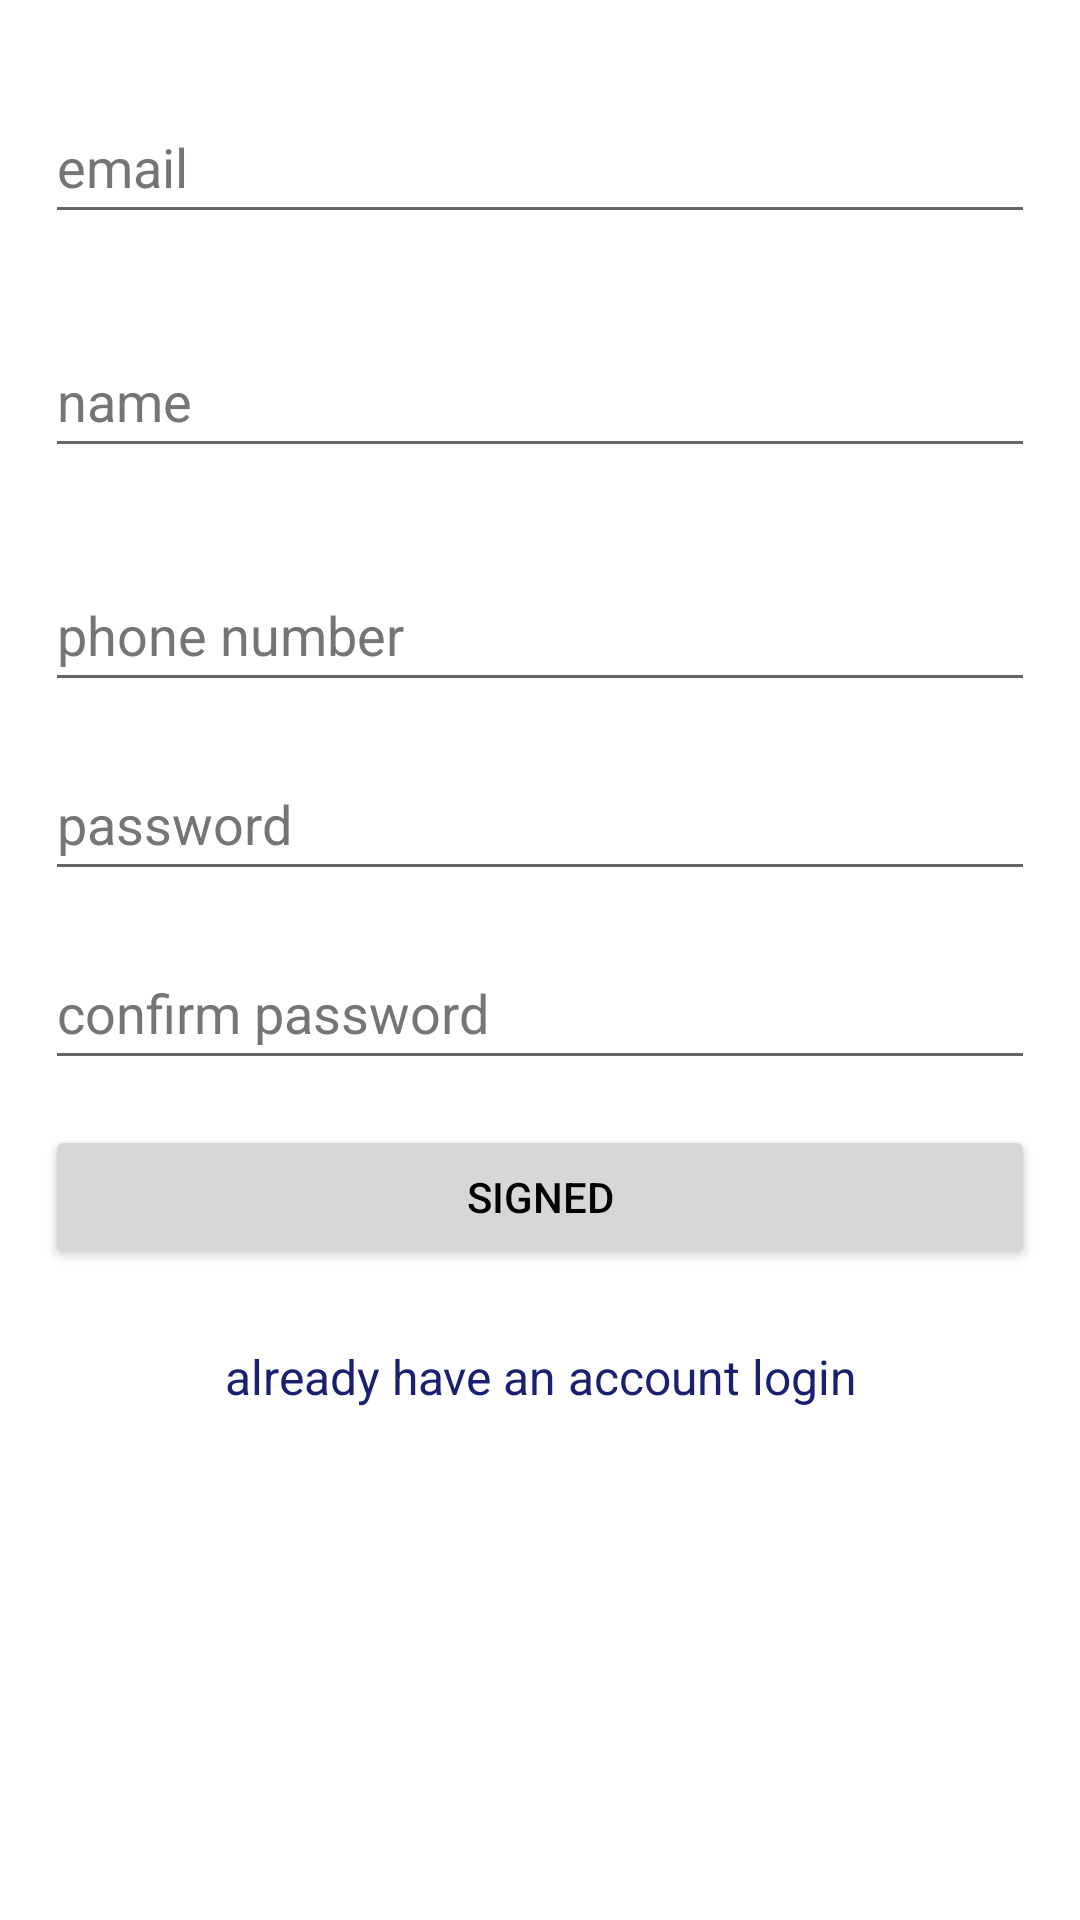

Android layout source for this screen:
<!-- AndroidManifest.xml: application theme Theme.Pets_finder -->
<!-- res/layout/fragment_registration.xml -->
<?xml version="1.0" encoding="utf-8"?>
<LinearLayout xmlns:android="http://schemas.android.com/apk/res/android"
    xmlns:tools="http://schemas.android.com/tools"
    android:layout_width="match_parent"
    android:layout_height="match_parent"
    android:orientation="vertical"
    tools:context=".registration.RegistrationFragment">

    <EditText
        android:id="@+id/etSEmailAddress"
        android:layout_width="match_parent"
        android:layout_height="wrap_content"
        android:layout_marginLeft="15dp"
        android:layout_marginTop="30dp"
        android:layout_marginRight="15dp"
        android:autofillHints="emailAddress"
        android:ems="10"
        android:hint="@string/email"
        android:inputType="textEmailAddress"
        android:minHeight="48dp"
        android:textColorHint="#757575" />

    <EditText
        android:id="@+id/etContactName"
        android:layout_width="match_parent"
        android:layout_height="wrap_content"
        android:layout_marginLeft="15dp"
        android:layout_marginTop="30dp"
        android:layout_marginRight="15dp"
        android:autofillHints="name"
        android:ems="10"
        android:hint="@string/name"
        android:inputType="textPersonName"
        android:minHeight="48dp"
        android:textColorHint="#757575" />

    <EditText
        android:id="@+id/etPhoneNumber"
        android:layout_width="match_parent"
        android:layout_height="wrap_content"
        android:layout_marginLeft="15dp"
        android:layout_marginTop="30dp"
        android:layout_marginRight="15dp"
        android:autofillHints="phone"
        android:ems="10"
        android:hint="@string/phone_number"
        android:inputType="phone"
        android:minHeight="48dp"
        android:textColorHint="#757575" />

    <EditText
        android:id="@+id/etPassword"
        android:layout_width="match_parent"
        android:layout_height="wrap_content"
        android:layout_marginLeft="15dp"
        android:layout_marginTop="15dp"
        android:layout_marginRight="15dp"
        android:autofillHints="password"
        android:ems="10"
        android:hint="@string/password"
        android:inputType="textPassword"
        android:minHeight="48dp"
        android:textColorHint="#757575" />

    <EditText
        android:id="@+id/etConfPassword"
        android:layout_width="match_parent"
        android:layout_height="wrap_content"
        android:layout_marginLeft="15dp"
        android:layout_marginTop="15dp"
        android:layout_marginRight="15dp"
        android:autofillHints="password"
        android:ems="10"
        android:hint="@string/confirm_password"
        android:inputType="textPassword"
        android:minHeight="48dp"
        android:textColorHint="#757575"
        tools:ignore="TextContrastCheck" />

    <Button
        android:id="@+id/btnSigned"
        android:layout_width="match_parent"
        android:layout_height="wrap_content"
        android:layout_margin="15dp"
        android:text="@string/signed" />

    <TextView
        android:id="@+id/tvRedirectLogin"
        android:layout_width="match_parent"
        android:layout_height="wrap_content"
        android:layout_margin="10dp"
        android:gravity="center_horizontal"
        android:text="@string/already_have_an_account_login"
        android:textColor="#18206F"
        android:textSize="16sp" />

</LinearLayout>
<!-- resources referenced by this layout -->
<resources>
  <string name="already_have_an_account_login">already have an account login</string>
  <string name="confirm_password">confirm password</string>
  <string name="email">email</string>
  <string name="name">name</string>
  <string name="password">password</string>
  <string name="phone_number">phone number</string>
  <string name="signed">signed</string>
  <style name="Theme.Pets_finder" parent="Theme.MaterialComponents.DayNight.DarkActionBar">
          
          <item name="colorPrimary">@color/purple_500</item>
          <item name="colorPrimaryVariant">@color/purple_700</item>
          <item name="colorOnPrimary">@color/white</item>
          
          <item name="colorSecondary">@color/teal_200</item>
          <item name="colorSecondaryVariant">@color/teal_700</item>
          <item name="colorOnSecondary">@color/black</item>
          
          <item name="android:statusBarColor">?attr/colorPrimaryVariant</item>
          
          <item name="android:textColor">#000000</item>
      </style>
  <!-- not gathered from this repository: default colours our renderer supplied (Android Studio template values) -->
  <color name="purple_500">#FF6200EE</color>
  <color name="purple_700">#FF3700B3</color>
  <color name="teal_200">#FF03DAC5</color>
  <color name="teal_700">#FF018786</color>
  <color name="black">#FF000000</color>
  <color name="white">#FFFFFFFF</color>
</resources>
